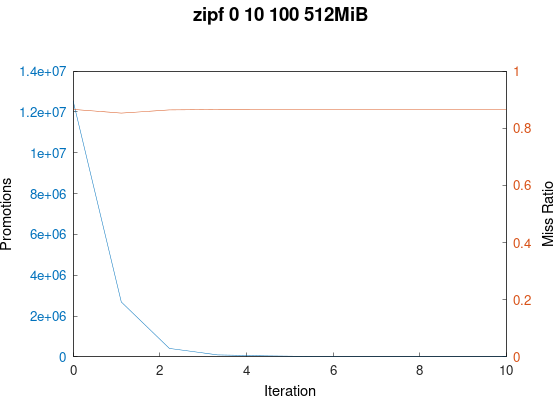

The data file committed next to this chart (first rows):
trace_path, cache_size(MiB), miss_ratio, n_req, n_promoted
../trace/zipf_0_10_100.oracleGeneral, 512, 0.8659, 100000000, 12534295
../trace/zipf_0_10_100.oracleGeneral, 512, 0.853, 100000000, 2686396
../trace/zipf_0_10_100.oracleGeneral, 512, 0.8642, 100000000, 411298
../trace/zipf_0_10_100.oracleGeneral, 512, 0.8654, 100000000, 95191
../trace/zipf_0_10_100.oracleGeneral, 512, 0.8656, 100000000, 48306
../trace/zipf_0_10_100.oracleGeneral, 512, 0.8656, 100000000, 41763
../trace/zipf_0_10_100.oracleGeneral, 512, 0.8656, 100000000, 40875
../trace/zipf_0_10_100.oracleGeneral, 512, 0.8656, 100000000, 40758
../trace/zipf_0_10_100.oracleGeneral, 512, 0.8656, 100000000, 40739
../trace/zipf_0_10_100.oracleGeneral, 512, 0.8656, 100000000, 40736
